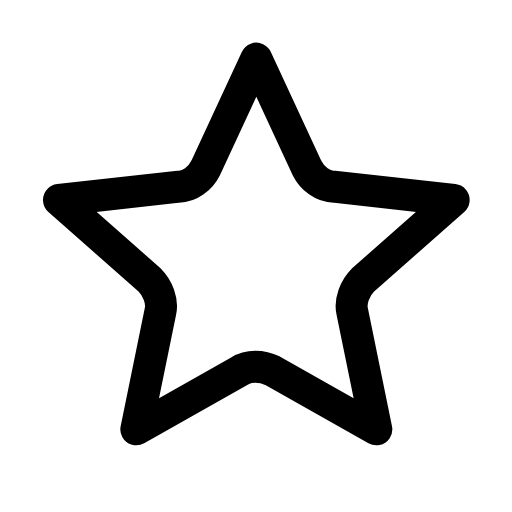
t = 0.00 s
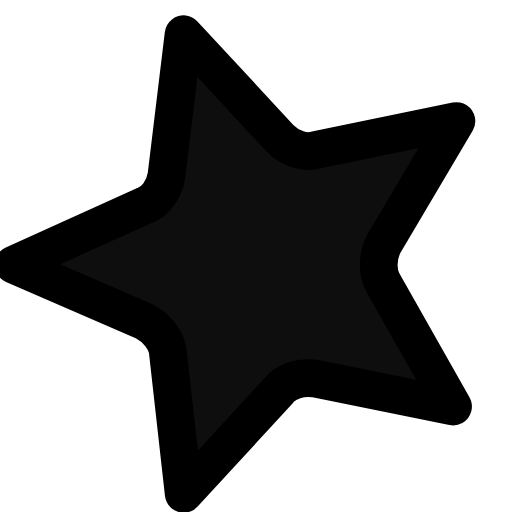
t = 0.26 s
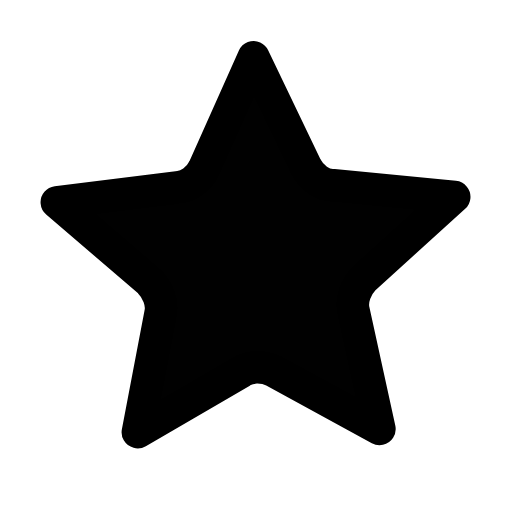
t = 0.47 s
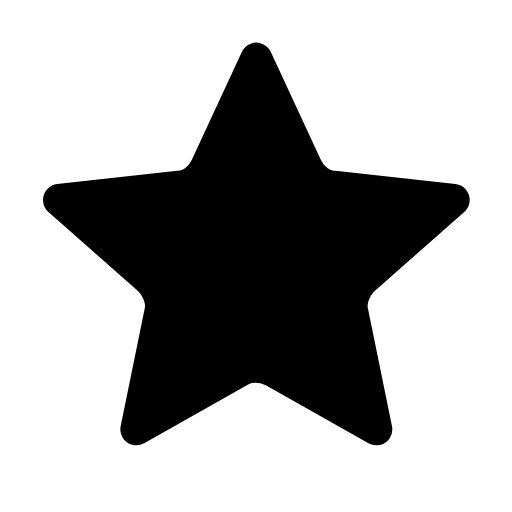
t = 0.68 s
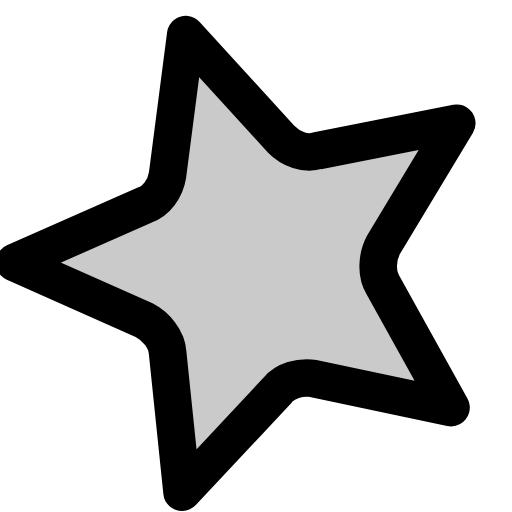
t = 0.93 s
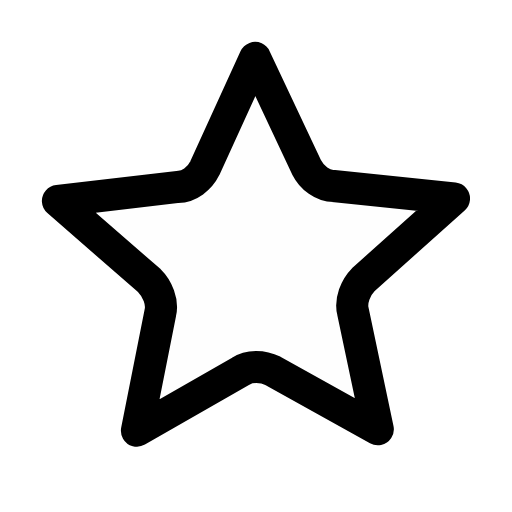
t = 1.16 s

The animated SVG that drew these frames (rendered in a browser with its animation timeline set to each time). Animation: 3 SMIL elements (animate=1,animateTransform=2); one cycle of 1.40 s, repeats indefinitely.

<svg xmlns="http://www.w3.org/2000/svg" width="24" height="24" viewBox="0 0 24 24" fill="none"><g transform="translate(-2.985 -2.875) scale(1.25)"><g transform="translate(12 12)"><g><animateTransform attributeName="transform" type="scale" values="1;1.18;1;1;1.18;1;1" keyTimes="0;0.2475;0.45;0.6;0.735;0.9;1" dur="1.4s" repeatCount="indefinite" calcMode="spline" keySplines="0.16 1 0.3 1;0.16 1 0.3 1;0.16 1 0.3 1;0.16 1 0.3 1;0.16 1 0.3 1;0.16 1 0.3 1"/><animateTransform attributeName="transform" type="rotate" values="0 0 0;-18 0 0;0 0 0;0 0 0;-18 0 0;0 0 0;0 0 0" keyTimes="0;0.2475;0.45;0.6;0.735;0.9;1" dur="1.4s" repeatCount="indefinite" calcMode="spline" keySplines="0.16 1 0.3 1;0.16 1 0.3 1;0.16 1 0.3 1;0.16 1 0.3 1;0.16 1 0.3 1;0.16 1 0.3 1" additive="sum"/><g transform="translate(-12 -12)"><g><path stroke="none" stroke-width="1.2" stroke-linecap="round" stroke-linejoin="round" fill="currentColor" d="M12 4.5L13.9 8.6C14.1 9 14.5 9.3 14.9 9.3L19.4 9.8L16 12.8C15.7 13.1 15.5 13.6 15.6 14L16.5 18.4L12.6 16.2C12.2 16 11.7 16 11.4 16.2L7.5 18.4L8.4 14C8.5 13.6 8.3 13.1 8 12.8L4.6 9.8L9.1 9.3C9.5 9.3 9.9 9 10.1 8.6Z" opacity="0"><animate attributeName="opacity" values="0;1;1;0;0" keyTimes="0;0.45;0.6;0.9;1" dur="1.4s" repeatCount="indefinite" calcMode="spline" keySplines="0.16 1 0.3 1;0.16 1 0.3 1;0.16 1 0.3 1;0.16 1 0.3 1"/></path><path stroke="currentColor" stroke-width="1.2" stroke-linecap="round" stroke-linejoin="round" fill="none" d="M12 4.5L13.9 8.6C14.1 9 14.5 9.3 14.9 9.3L19.4 9.8L16 12.8C15.7 13.1 15.5 13.6 15.6 14L16.5 18.4L12.6 16.2C12.2 16 11.7 16 11.4 16.2L7.5 18.4L8.4 14C8.5 13.6 8.3 13.1 8 12.8L4.6 9.8L9.1 9.3C9.5 9.3 9.9 9 10.1 8.6Z"></path></g></g></g></g></g></svg>
